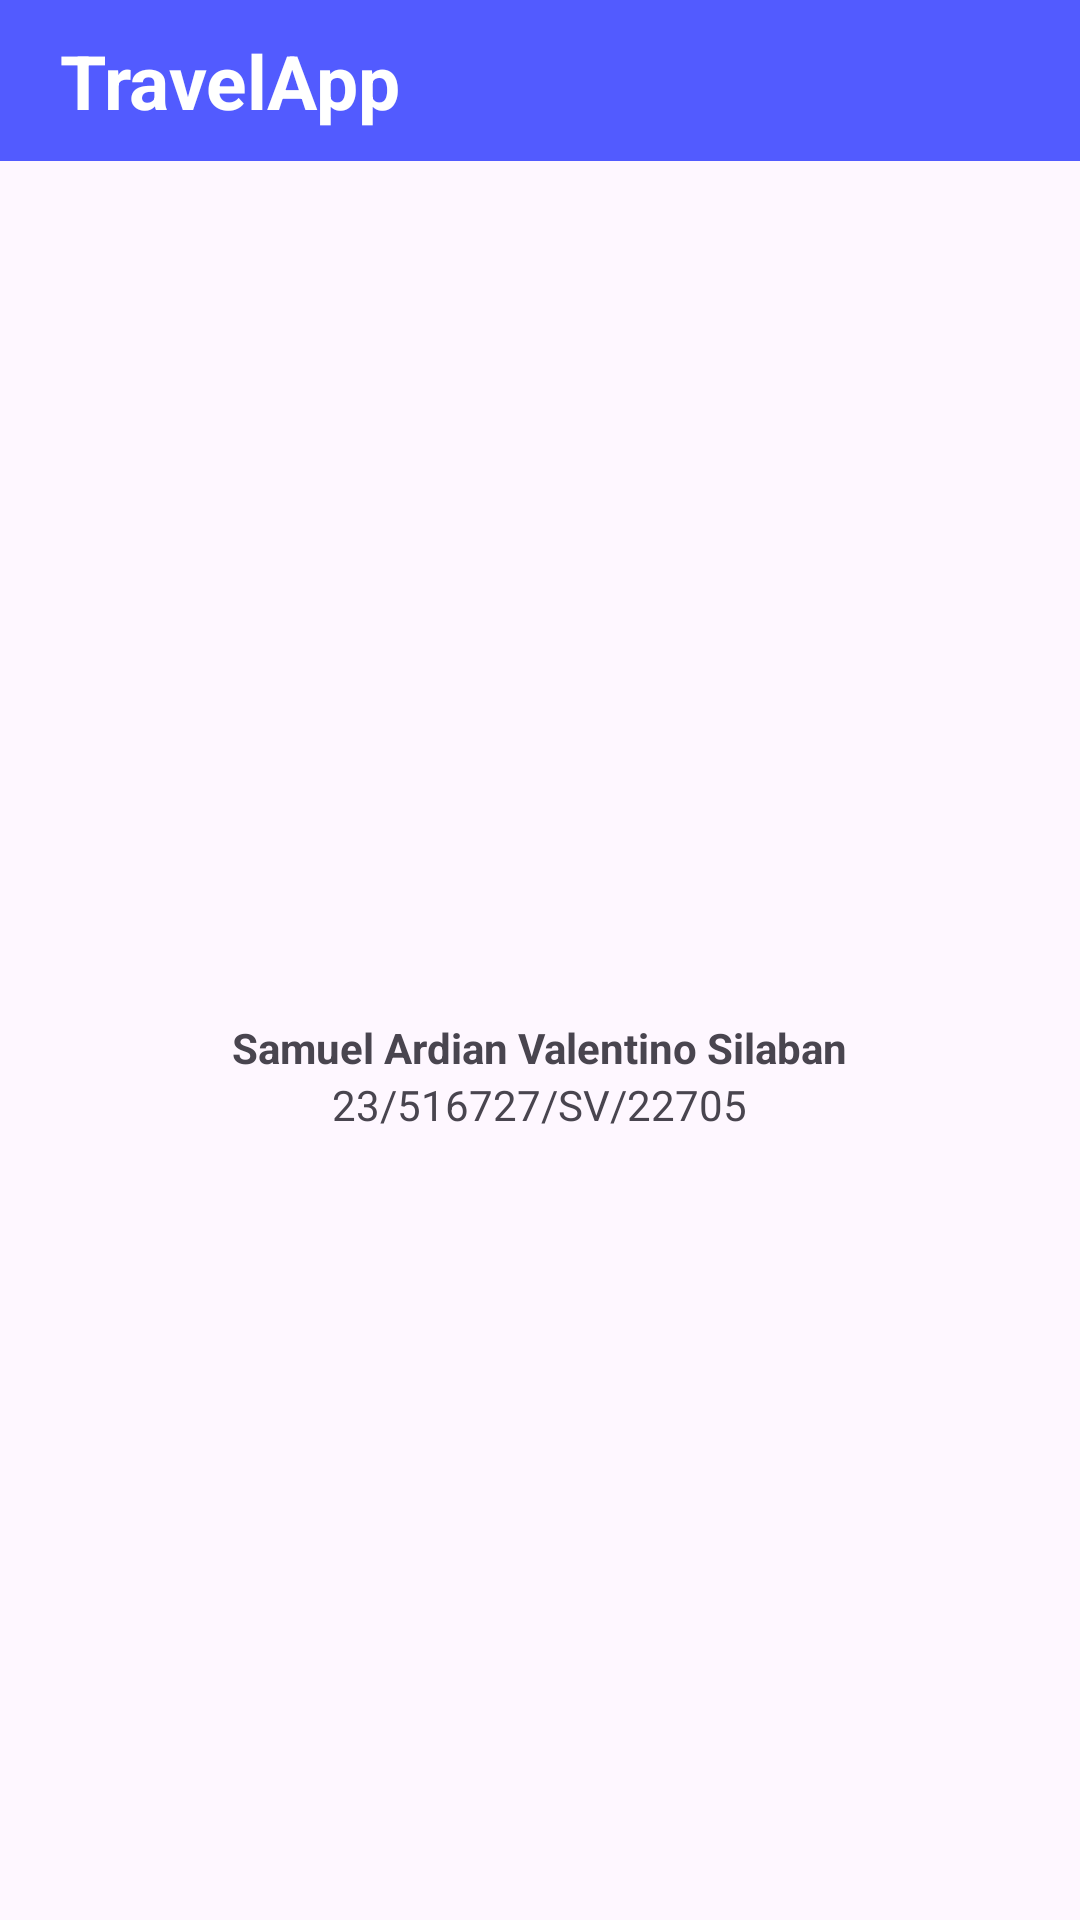

Write the Android layout XML for this screen, with the resource values it uses.
<!-- AndroidManifest.xml: application theme Theme.TugasBottomActivity -->
<!-- res/layout/fragment_profile.xml -->
<?xml version="1.0" encoding="utf-8"?>
<LinearLayout xmlns:android="http://schemas.android.com/apk/res/android"
    xmlns:tools="http://schemas.android.com/tools"
    android:layout_width="match_parent"
    android:layout_height="match_parent"
    tools:context=".ProfileFragment"
    android:orientation="vertical">

    <LinearLayout
        android:layout_width="match_parent"
        android:layout_height="wrap_content"
        android:paddingHorizontal="20dp"
        android:paddingVertical="10dp"
        android:background="#525BFF">
        <TextView
            android:layout_width="wrap_content"
            android:layout_height="wrap_content"
            android:text="TravelApp"
            android:textSize="25dp"
            android:textStyle="bold"
            android:textColor="@color/white"/>
    </LinearLayout>

    <LinearLayout
        android:layout_width="match_parent"
        android:layout_height="match_parent"
        android:gravity="center_horizontal"
        android:orientation="vertical">
        <ImageView
            android:layout_width="176dp"
            android:layout_height="176dp"
            android:background="@drawable/profile"
            android:layout_marginTop="110dp"
            />

        <TextView
            android:layout_width="wrap_content"
            android:layout_height="wrap_content"
            android:text="Samuel Ardian Valentino Silaban"
            android:textStyle="bold"
            />
        <TextView
            android:layout_width="wrap_content"
            android:layout_height="wrap_content"
            android:text="23/516727/SV/22705"/>

    </LinearLayout>

</LinearLayout>
<!-- resources referenced by this layout -->
<resources>
  <style name="Theme.TugasBottomActivity" parent="Base.Theme.TugasBottomActivity" />
  <style name="Base.Theme.TugasBottomActivity" parent="Theme.Material3.DayNight.NoActionBar">
          
          
      </style>
  <!-- not gathered from this repository: default colours our renderer supplied (Android Studio template values) -->
  <color name="white">#FFFFFFFF</color>
</resources>
